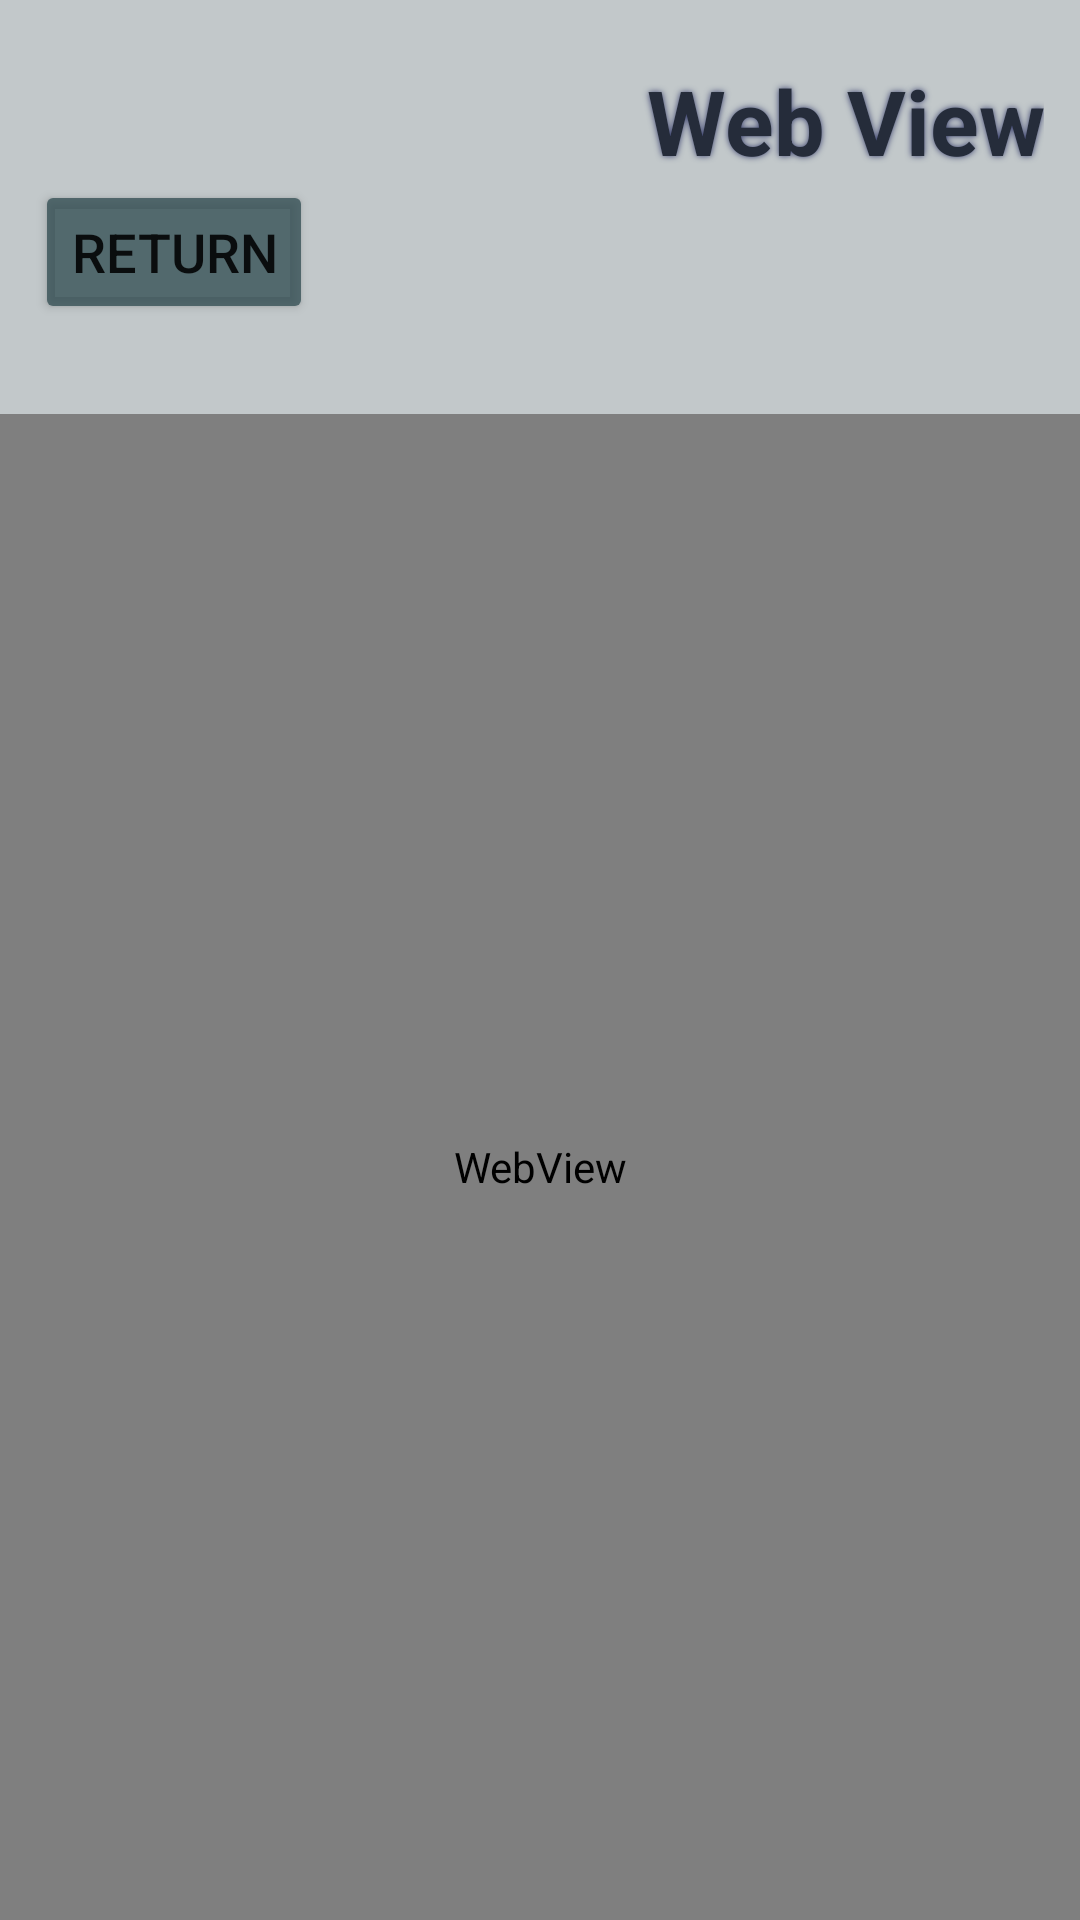

Layout XML and referenced resources for this Android screen:
<!-- AndroidManifest.xml: application theme Theme.HTMLCompilerSM -->
<!-- res/layout/activity_web_view_html.xml -->
<?xml version="1.0" encoding="utf-8"?>
<LinearLayout xmlns:android="http://schemas.android.com/apk/res/android"
    xmlns:app="http://schemas.android.com/apk/res-auto"
    xmlns:tools="http://schemas.android.com/tools"
    android:layout_width="match_parent"
    android:layout_height="match_parent"
    tools:context=".webView_html"
    android:gravity="center"
    android:orientation="vertical"
    android:background="#C2C8CA"
    >

    <TextView
        android:id="@+id/textView"
        android:layout_width="match_parent"
        android:layout_height="40dp"
        android:layout_marginTop="20dp"
        android:layout_marginRight="8dp"
        android:gravity="right"
        android:shadowColor="#3A416E"
        android:shadowDx="0"
        android:shadowDy="0"
        android:shadowRadius="5"
        android:text="Web View"
        android:textColor="#252C3A"

        android:textSize="30dp"
        android:textStyle="bold" />

    <Button
        android:id="@+id/btnreturn"
        android:layout_width="wrap_content"
        android:layout_height="wrap_content"
        android:layout_marginLeft="5dp"
        android:layout_marginRight="127dp"
        android:backgroundTint="#C3314D51"
        android:text="Return"
        android:textSize="18dp"

        android:onClick="returntoHTML"

        />

    <WebView
        android:id="@+id/wbeview"
        android:layout_marginTop="30dp"
        android:layout_width="match_parent"
        android:layout_height="match_parent"
        />

</LinearLayout>
<!-- resources referenced by this layout -->
<resources>
  <style name="Theme.HTMLCompilerSM" parent="Theme.MaterialComponents.DayNight.DarkActionBar">
          
          <item name="colorPrimary">@color/purple_500</item>
          <item name="colorPrimaryVariant">@color/purple_700</item>
          <item name="colorOnPrimary">@color/white</item>
          
          <item name="colorSecondary">@color/teal_200</item>
          <item name="colorSecondaryVariant">@color/teal_700</item>
          <item name="colorOnSecondary">@color/black</item>
          
          <item name="android:statusBarColor" tools:targetApi="l">?attr/colorPrimaryVariant</item>
          
      </style>
  <!-- not gathered from this repository: default colours our renderer supplied (Android Studio template values) -->
  <color name="purple_500">#FF6200EE</color>
  <color name="purple_700">#FF3700B3</color>
  <color name="teal_200">#FF03DAC5</color>
  <color name="teal_700">#FF018786</color>
  <color name="black">#FF000000</color>
  <color name="white">#FFFFFFFF</color>
</resources>
